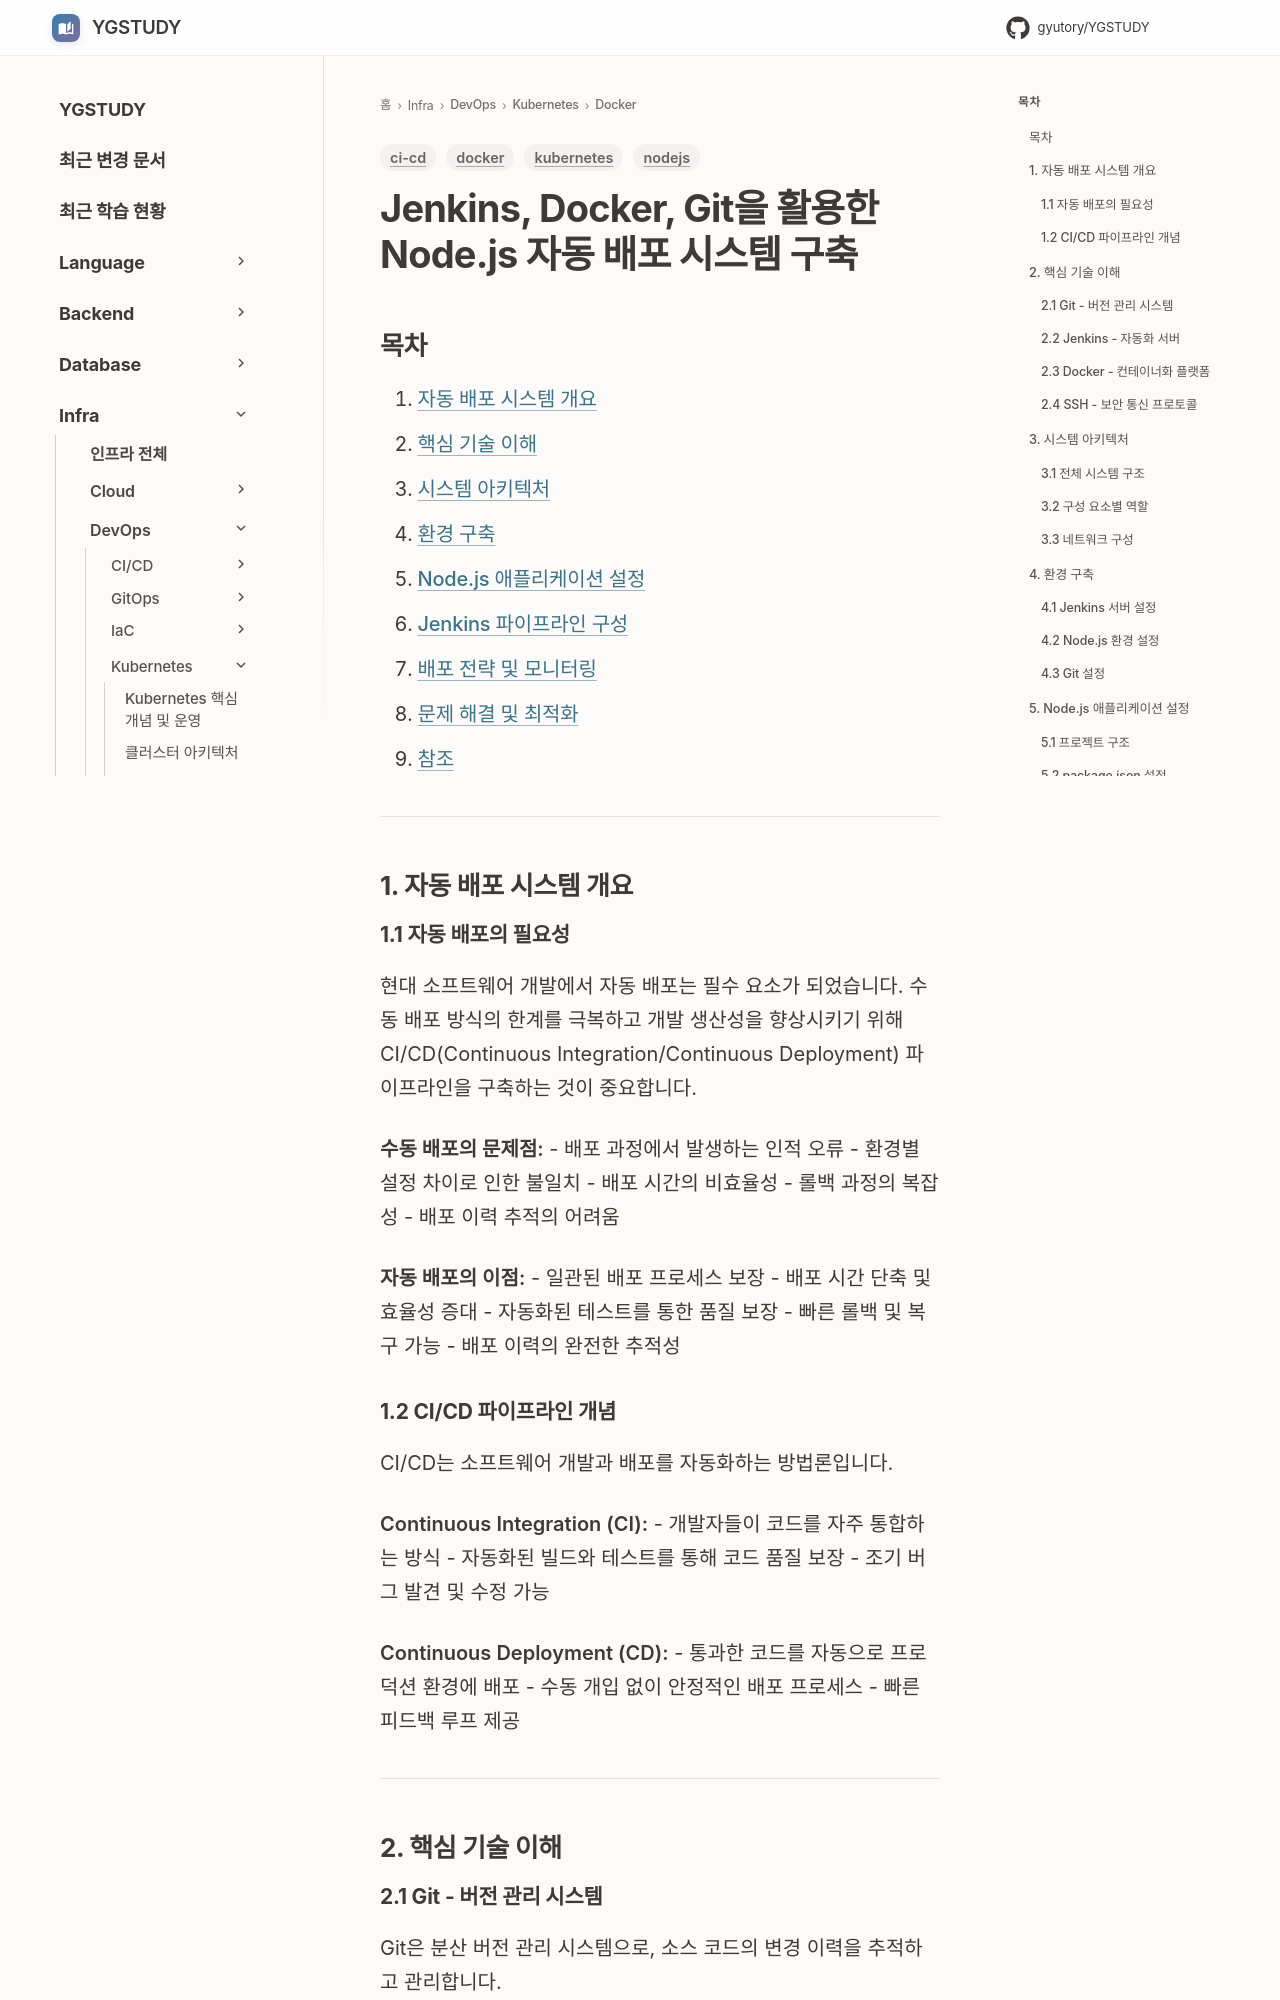

repository: GYUTORY/YGSTUDY · page: DevOps/Kubernetes/Docker/Jenkins와 Docker로 Git 자동 배포 시스템 구축하기/index.html · generator: mkdocs

---
title: Jenkins, Docker, Git을 활용한 Node.js 자동 배포 시스템 구축
tags: [kubernetes, docker, nodejs, ci-cd]
updated: 2025-09-22
---

# Jenkins, Docker, Git을 활용한 Node.js 자동 배포 시스템 구축

## 목차

1. [자동 배포 시스템 개요](#1-자동-배포-시스템-개요)
2. [핵심 기술 이해](#2-핵심-기술-이해)
3. [시스템 아키텍처](#3-시스템-아키텍처)
4. [환경 구축](#4-환경-구축)
5. [Node.js 애플리케이션 설정](#5-nodejs-애플리케이션-설정)
6. [Jenkins 파이프라인 구성](#6-jenkins-파이프라인-구성)
7. [배포 전략 및 모니터링](#7-배포-전략-및-모니터링)
8. [문제 해결 및 최적화](#8-문제-해결-및-최적화)
9. [참조](#9-참조)

---

## 1. 자동 배포 시스템 개요

### 1.1 자동 배포의 필요성

현대 소프트웨어 개발에서 자동 배포는 필수 요소가 되었습니다. 수동 배포 방식의 한계를 극복하고 개발 생산성을 향상시키기 위해 CI/CD(Continuous Integration/Continuous Deployment) 파이프라인을 구축하는 것이 중요합니다.

**수동 배포의 문제점:**
- 배포 과정에서 발생하는 인적 오류
- 환경별 설정 차이로 인한 불일치
- 배포 시간의 비효율성
- 롤백 과정의 복잡성
- 배포 이력 추적의 어려움

**자동 배포의 이점:**
- 일관된 배포 프로세스 보장
- 배포 시간 단축 및 효율성 증대
- 자동화된 테스트를 통한 품질 보장
- 빠른 롤백 및 복구 가능
- 배포 이력의 완전한 추적성

### 1.2 CI/CD 파이프라인 개념

CI/CD는 소프트웨어 개발과 배포를 자동화하는 방법론입니다.

**Continuous Integration (CI):**
- 개발자들이 코드를 자주 통합하는 방식
- 자동화된 빌드와 테스트를 통해 코드 품질 보장
- 조기 버그 발견 및 수정 가능

**Continuous Deployment (CD):**
- 통과한 코드를 자동으로 프로덕션 환경에 배포
- 수동 개입 없이 안정적인 배포 프로세스
- 빠른 피드백 루프 제공

---

## 2. 핵심 기술 이해
